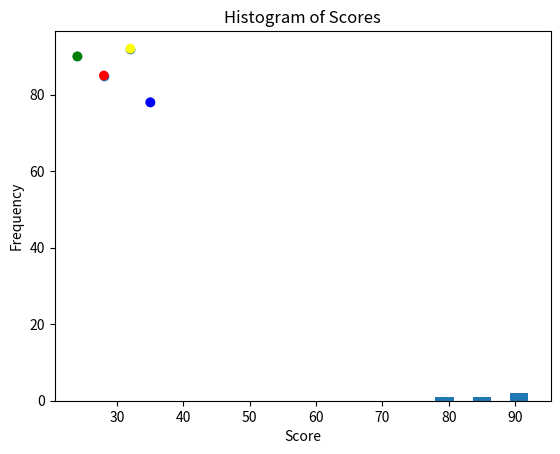

Here is the Python script that generated this plot:
import pandas as pd
import matplotlib.pyplot as plt

# Read the dataset
data = {'Name': ['John', 'Anna', 'Peter', 'Linda'],
        'Age': [28, 24, 35, 32],
        'Score': [85, 90, 78, 92]}
df = pd.DataFrame(data)

# i. Visualize the dataset using plot()
print("Dataset:")
print(df)

# ii. Draw the Scatter plot for the dataset on any column
plt.scatter(df['Age'], df['Score'])
plt.xlabel('Age')
plt.ylabel('Score')
plt.title('Scatter Plot of Age vs Score')
plt.show()

# iii. Display the scatter plot with different colors
colors = ['red', 'green', 'blue', 'yellow']
plt.scatter(df['Age'], df['Score'], c=colors)
plt.xlabel('Age')
plt.ylabel('Score')
plt.title('Scatter Plot of Age vs Score with different colors')
plt.show()

# iv. Draw the Histogram for the dataset on any column
plt.hist(df['Score'], bins=5)
plt.xlabel('Score')
plt.ylabel('Frequency')
plt.title('Histogram of Scores')
plt.show()